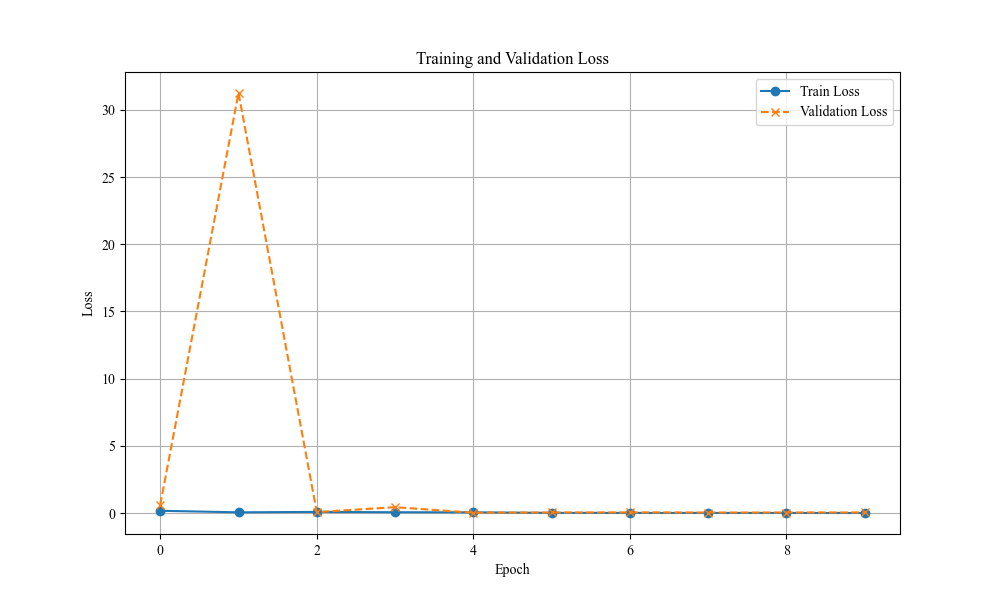

The data file committed next to this chart (first rows):
Epoch, Train Loss, Validation Loss
1, 0.172, 0.6147
2, 0.05528, 31.26
3, 0.08655, 0.07446
4, 0.06228, 0.4373
5, 0.05619, 0.02741
6, 0.0156, 0.04337
7, 0.0133, 0.0462
8, 0.007409, 0.0404
9, 0.008683, 0.04083
10, 0.005574, 0.04612
